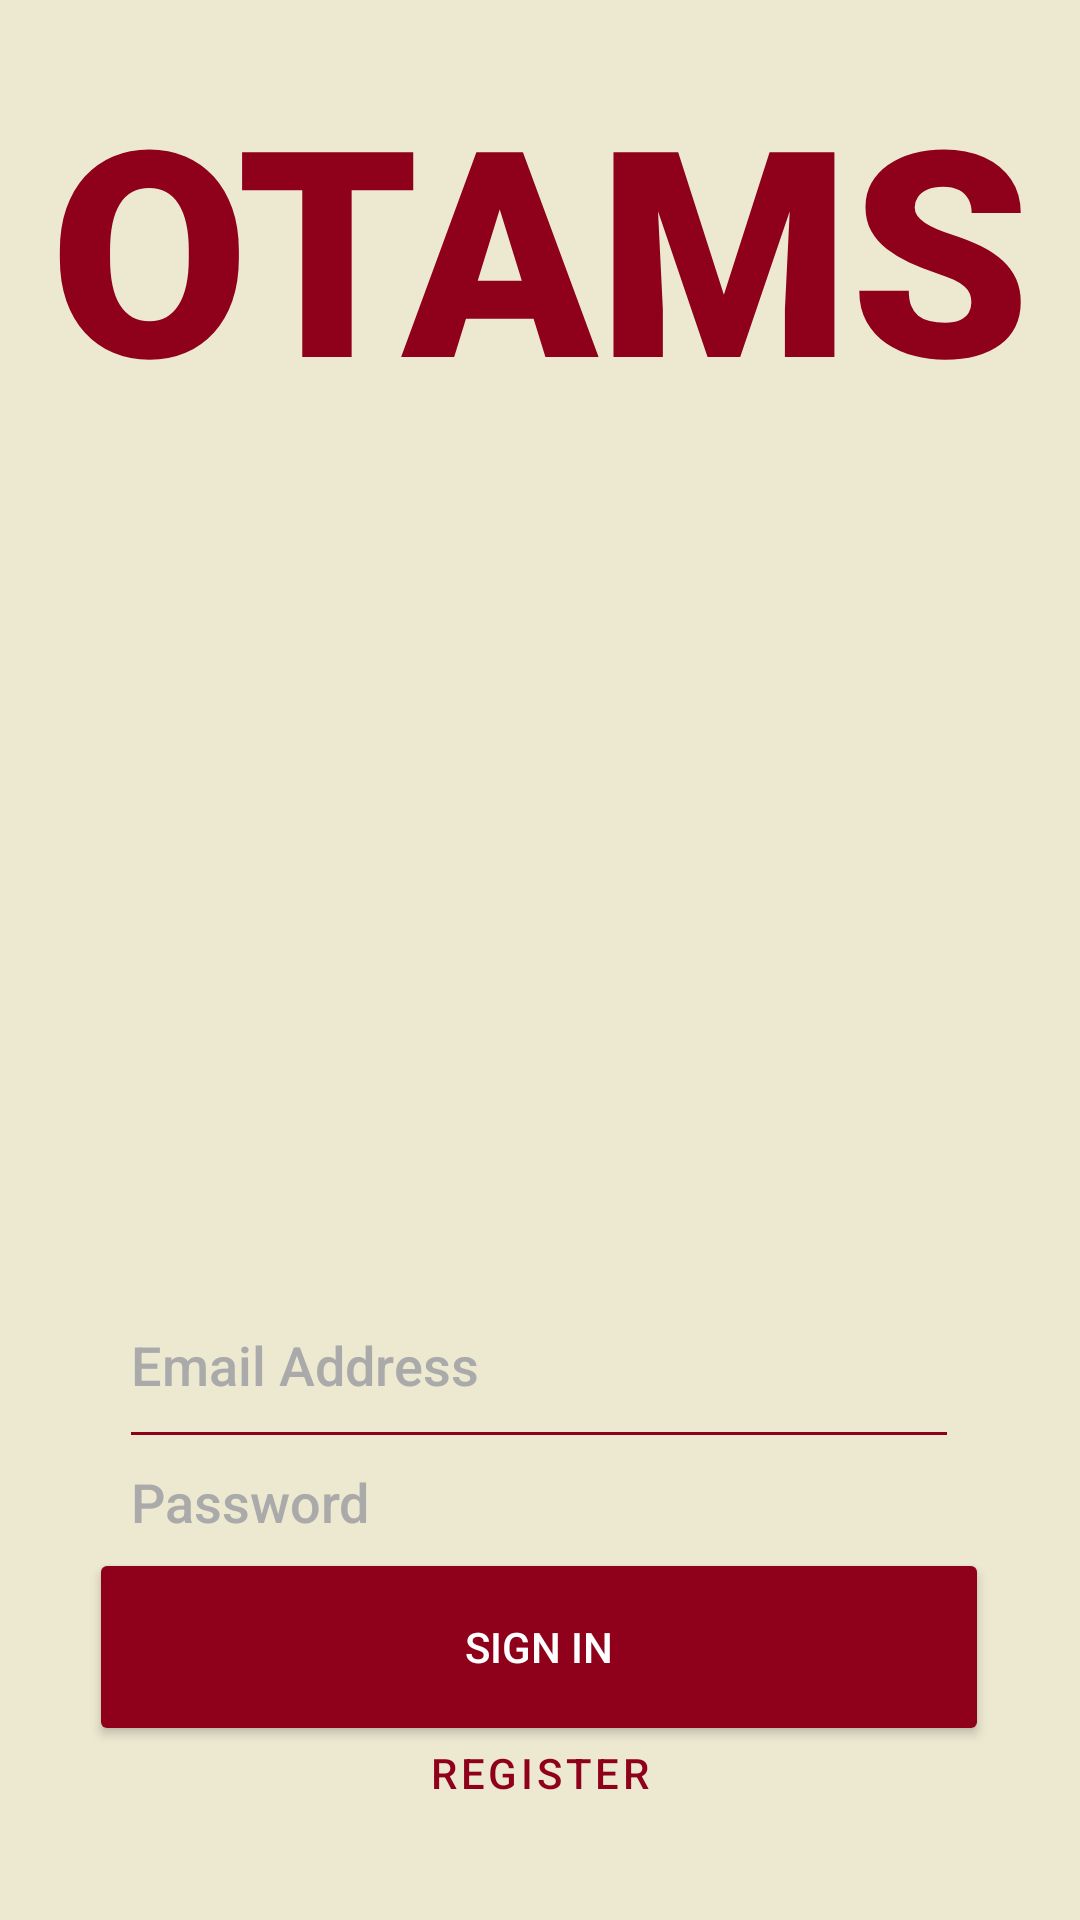

Layout XML and referenced resources for this Android screen:
<!-- AndroidManifest.xml: application theme Theme.Group_33_Project -->
<!-- res/layout/screen1_login.xml -->
<?xml version="1.0" encoding="utf-8"?>
<androidx.constraintlayout.widget.ConstraintLayout xmlns:android="http://schemas.android.com/apk/res/android"
    xmlns:app="http://schemas.android.com/apk/res-auto"
    xmlns:tools="http://schemas.android.com/tools"
    android:id="@+id/mainscreen"
    android:layout_width="match_parent"
    android:layout_height="match_parent"
    android:background="@color/bkg"
    tools:context=".MainActivity">

    <TextView
        android:id="@+id/screen1_title"
        android:layout_width="wrap_content"
        android:layout_height="wrap_content"
        android:fontFamily="sans-serif-black"
        android:text="@string/screen1_title"
        android:textColor="@color/gg"
        android:textSize="96sp"
        app:layout_constraintBottom_toBottomOf="parent"
        app:layout_constraintEnd_toEndOf="parent"
        app:layout_constraintStart_toStartOf="parent"
        app:layout_constraintTop_toTopOf="parent"
        app:layout_constraintVertical_bias="0.034" />

    <EditText
        android:id="@+id/screen1_email"
        android:layout_width="280dp"
        android:layout_height="66dp"
        android:backgroundTint="@color/gg"
        android:fontFamily="sans-serif-medium"
        android:hint="@string/screen1_email"
        android:inputType="textEmailAddress"
        android:textColor="@android:color/black"
        android:textColorHint="@android:color/darker_gray"
        android:autofillHints="emailAddress"
        app:layout_constraintBottom_toBottomOf="parent"
        app:layout_constraintEnd_toEndOf="parent"
        app:layout_constraintHorizontal_bias="0.496"
        app:layout_constraintStart_toStartOf="parent"
        app:layout_constraintTop_toTopOf="parent"
        app:layout_constraintVertical_bias="0.732" />

    <EditText
        android:id="@+id/screen1_password"
        android:layout_width="280dp"
        android:layout_height="66dp"
        android:backgroundTint="@color/gg"
        android:fontFamily="sans-serif-medium"
        android:hint="@string/screen1_password"
        android:inputType="textPassword"
        android:textColor="@android:color/black"
        android:textColorHint="@android:color/darker_gray"
        android:autofillHints="password"
        app:layout_constraintBottom_toBottomOf="parent"
        app:layout_constraintEnd_toEndOf="parent"
        app:layout_constraintHorizontal_bias="0.496"
        app:layout_constraintStart_toStartOf="parent"
        app:layout_constraintTop_toTopOf="parent"
        app:layout_constraintVertical_bias="0.812" />

    <Button
        android:id="@+id/screen1_signIn"
        android:layout_width="300dp"
        android:layout_height="66dp"
        android:layout_weight="1"
        android:backgroundTint="@color/gg"
        android:fontFamily="sans-serif-medium"
        android:text="@string/screen1_sign"
        android:textColor="@color/white"
        app:layout_constraintBottom_toBottomOf="parent"
        app:layout_constraintEnd_toEndOf="parent"
        app:layout_constraintHorizontal_bias="0.495"
        app:layout_constraintStart_toStartOf="parent"
        app:layout_constraintTop_toTopOf="parent"
        app:layout_constraintVertical_bias="0.899" />

    <Button
        android:id="@+id/screen1_register"
        style="@style/Widget.MaterialComponents.Button.TextButton"
        android:layout_width="115dp"
        android:layout_height="48dp"
        android:layout_weight="1"
        android:fontFamily="sans-serif-medium"
        android:text="@string/screen1_register"
        android:textColor="@color/gg"
        app:layout_constraintBottom_toBottomOf="parent"
        app:layout_constraintEnd_toEndOf="parent"
        app:layout_constraintStart_toStartOf="parent"
        app:layout_constraintTop_toTopOf="parent"
        app:layout_constraintVertical_bias="0.958" />

</androidx.constraintlayout.widget.ConstraintLayout>
<!-- resources referenced by this layout -->
<resources>
  <color name="bkg">#EDE8D0</color>
  <color name="gg">#8F001A</color>
  <color name="white">#FFFFFFFF</color>
  <string name="screen1_email">Email Address</string>
  <string name="screen1_password">Password</string>
  <string name="screen1_register">Register</string>
  <string name="screen1_sign">Sign In</string>
  <string name="screen1_title">OTAMS</string>
  <style name="Theme.Group_33_Project" parent="Base.Theme.Group_33_Project" />
  <style name="Base.Theme.Group_33_Project" parent="Theme.Material3.DayNight.NoActionBar">
          
          
      </style>
</resources>
